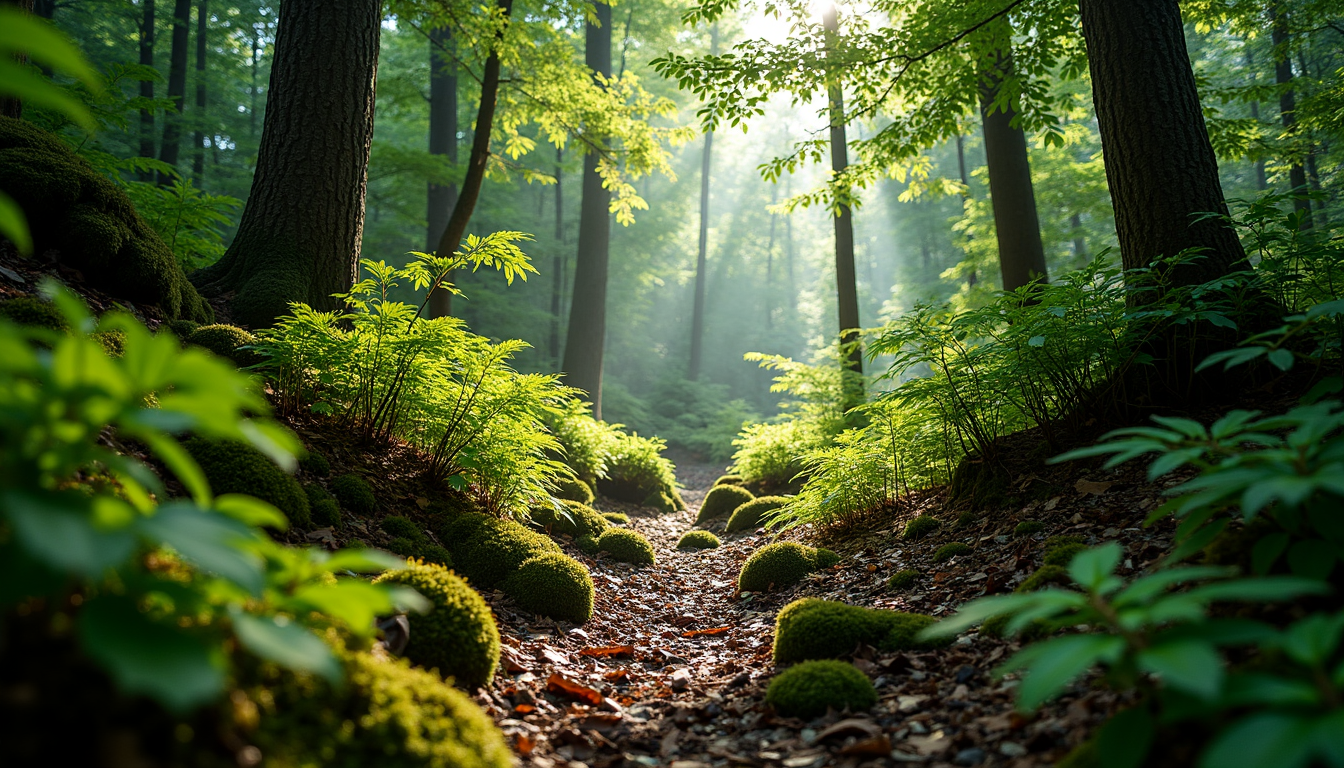
Generation parameters embedded in this image by ComfyUI (PNG 'prompt' text chunk: the API-format workflow graph, JSON):
{"3":{"inputs":{"X_Label_Fallback":"str()","Y_Label_Fallback":"str()","Z_Label_Fallback":"str()","X":["27",0],"Y":["30",0],"X_Labels":["5",0],"Y_Labels":["9",0]},"class_type":"XYAny","_meta":{"title":"XYAny"}},"4":{"inputs":{"python_expression":"a","print_to_console":"False","a":["27",0],"b":0.0,"c":0.0},"class_type":"Evaluate Floats","_meta":{"title":"Evaluate Floats"}},"5":{"inputs":{"python_expression":"a + b + c","print_to_console":"False","a":"LoRA Strength:","b":["4",2],"c":""},"class_type":"Evaluate Strings","_meta":{"title":"Evaluate Strings"}},"8":{"inputs":{"python_expression":"a","print_to_console":"False","a":["30",0],"b":0,"c":0},"class_type":"Evaluate Integers","_meta":{"title":"Evaluate Integers"}},"9":{"inputs":{"python_expression":"a + b + c","print_to_console":"False","a":"Steps:","b":["8",2],"c":""},"class_type":"Evaluate Strings","_meta":{"title":"Evaluate Strings"}},"13":{"inputs":{"text":"phflg, A photo inside a dense forest with fern and moss on a rocky mountain terrain, sunlight shines through the leafes, canon eos r6","clip":["33",1]},"class_type":"CLIPTextEncode","_meta":{"title":"CLIP Text Encode (Prompt)"}},"14":{"inputs":{"scheduler":"beta","steps":["3",2],"denoise":1.0,"model":["33",0]},"class_type":"BasicScheduler","_meta":{"title":"BasicScheduler"}},"15":{"inputs":{"noise":["19",0],"guider":["16",0],"sampler":["18",0],"sigmas":["14",0],"latent_image":["20",0]},"class_type":"SamplerCustomAdvanced","_meta":{"title":"SamplerCustomAdvanced"}},"16":{"inputs":{"model":["33",0],"conditioning":["17",0]},"class_type":"BasicGuider","_meta":{"title":"BasicGuider"}},"17":{"inputs":{"guidance":3.5,"conditioning":["13",0]},"class_type":"FluxGuidance","_meta":{"title":"FluxGuidance"}},"18":{"inputs":{"sampler_name":"euler"},"class_type":"KSamplerSelect","_meta":{"title":"KSamplerSelect"}},"19":{"inputs":{"noise_seed":1100344254506521},"class_type":"RandomNoise","_meta":{"title":"SEED"}},"20":{"inputs":{"width":1344,"height":768,"batch_size":1},"class_type":"EmptyLatentImage","_meta":{"title":"Empty Latent Image"}},"21":{"inputs":{"samples":["15",0],"vae":["22",0]},"class_type":"VAEDecode","_meta":{"title":"VAE Decode"}},"22":{"inputs":{"vae_name":"ae.safetensors"},"class_type":"VAELoader","_meta":{"title":"Load VAE"}},"23":{"inputs":{"filename_prefix":"ComfyUI","images":["21",0]},"class_type":"SaveImage","_meta":{"title":"Save Image"}},"24":{"inputs":{"splits":["3",7],"flip_axis":"False","batch_stack_mode":"horizontal","z_enabled":"False","x_main_label":"","y_main_label":"","z_main_label":"","images":["21",0],"x_labels":["3",1],"y_labels":["3",3]},"class_type":"XYImage","_meta":{"title":"XYImage"}},"26":{"inputs":{"filename_prefix":"ComfyUI","images":["24",0]},"class_type":"SaveImage","_meta":{"title":"Save Image"}},"27":{"inputs":{"range_mode":"step","start":0.0,"stop":1.0,"step":0.1,"num_steps":0,"end_mode":"Inclusive"},"class_type":"easy rangeFloat","_meta":{"title":"X RANGE FLOAT"}},"28":{"inputs":{"unet_name":"flux1-dev.safetensors","weight_dtype":"fp8_e4m3fn"},"class_type":"UNETLoader","_meta":{"title":"Load Diffusion Model"}},"29":{"inputs":{"clip_name1":"clip_l.safetensors","clip_name2":"t5xxl_fp16.safetensors","type":"flux","device":"default"},"class_type":"DualCLIPLoader","_meta":{"title":"DualCLIPLoader"}},"30":{"inputs":{"range_mode":"step","start":24,"stop":40,"step":4,"num_steps":0,"end_mode":"Inclusive"},"class_type":"easy rangeInt","_meta":{"title":"Y RANGE INT"}},"33":{"inputs":{"lora_name":"ph_foliage_09_v10_rank32_bf16.safetensors","strength_model":["3",0],"strength_clip":1.0,"model":["28",0],"clip":["29",0]},"class_type":"LoraLoader","_meta":{"title":"Load LoRA"}}}